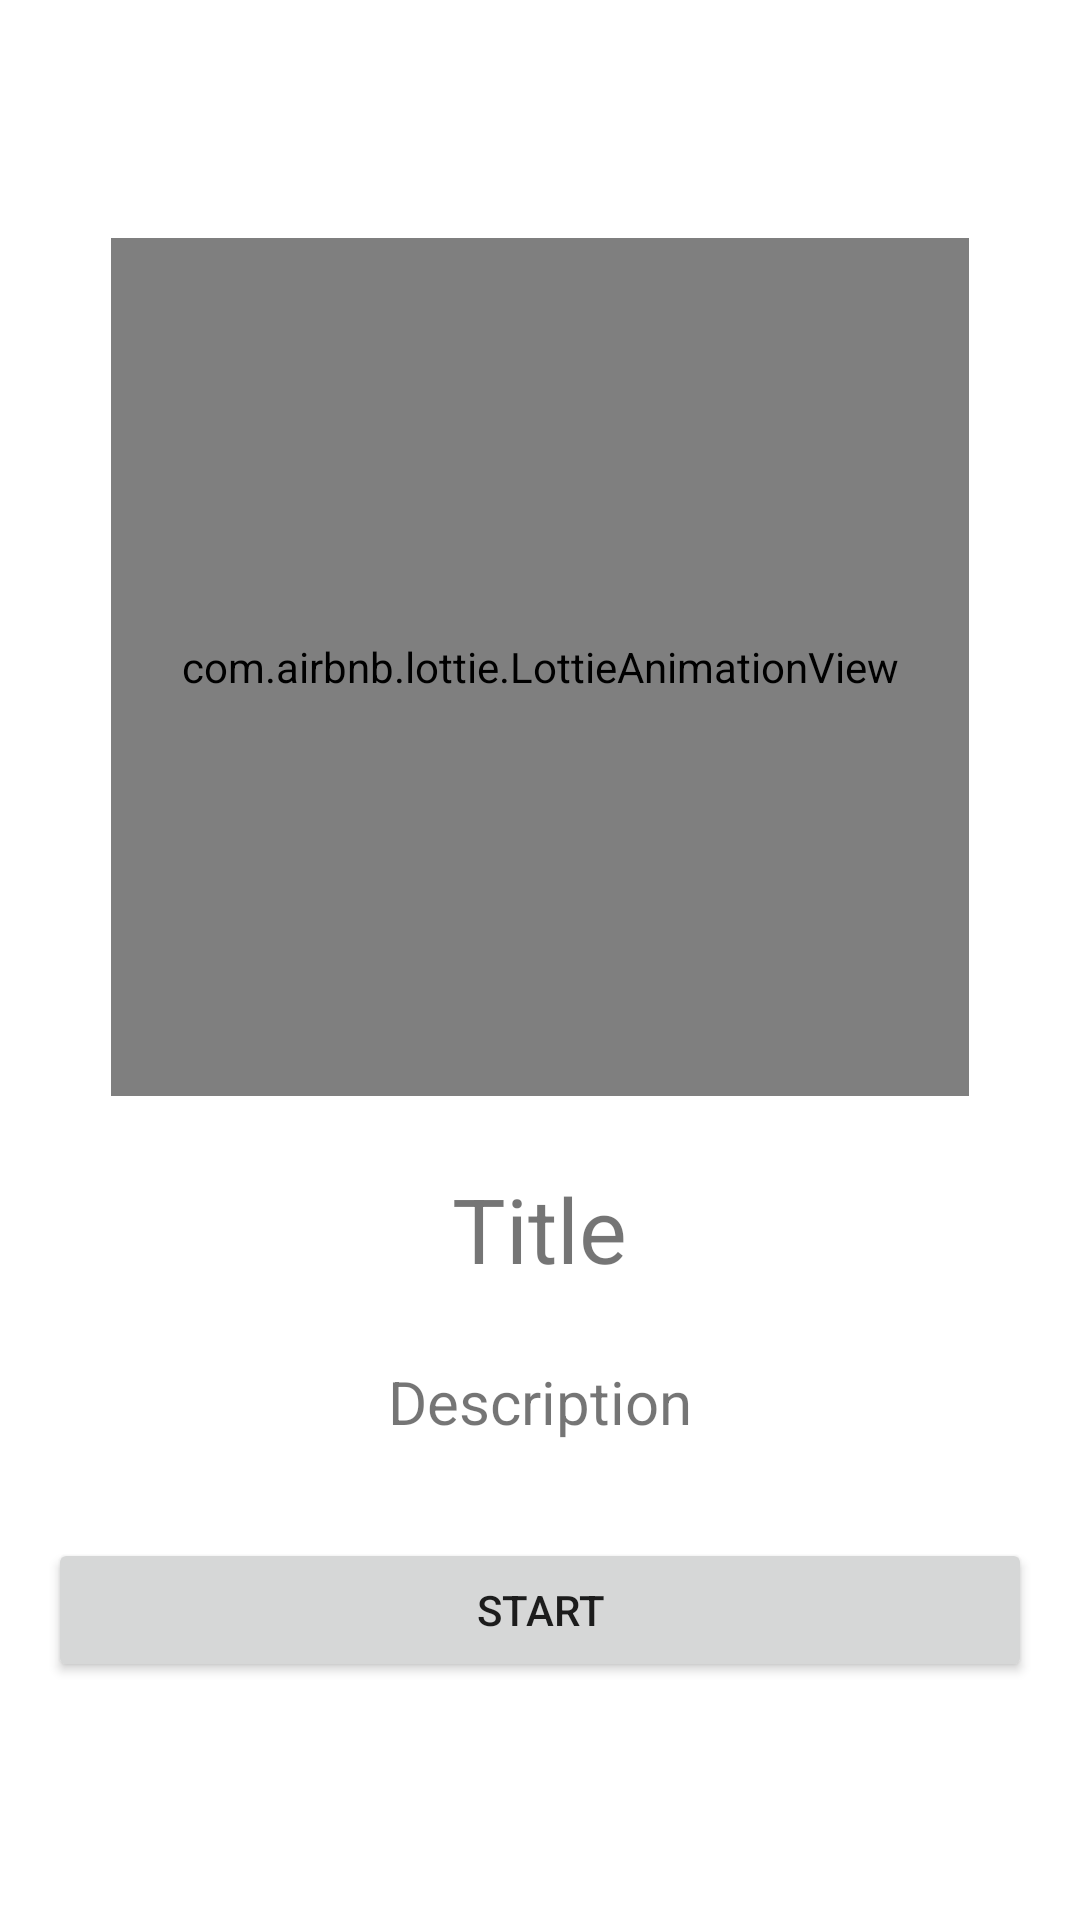

This screen was rendered from an Android layout file. Write that file and the resources it references.
<!-- AndroidManifest.xml: application theme Theme.BottomNavComp -->
<!-- res/layout/pager_board.xml -->
<?xml version="1.0" encoding="utf-8"?>
<LinearLayout xmlns:android="http://schemas.android.com/apk/res/android"
    android:layout_width="match_parent"
    android:layout_height="match_parent"
    xmlns:app="http://schemas.android.com/apk/res-auto"
    android:gravity="center"
    android:orientation="vertical">









    <com.airbnb.lottie.LottieAnimationView
        android:id="@+id/animation_view"
        android:layout_width="286dp"
        android:layout_height="286dp"
        app:lottie_autoPlay="true"
        app:lottie_loop="true"/>

    <TextView
        android:id="@+id/textTitle"
        android:layout_width="wrap_content"
        android:layout_height="wrap_content"
        android:layout_marginTop="24dp"
        android:layout_marginBottom="24dp"
        android:text="Title"
        android:textSize="30sp" />

    <TextView
        android:id="@+id/textDesc"
        android:layout_width="wrap_content"
        android:layout_height="wrap_content"
        android:text="Description"
        android:textSize="20sp" />

    <Button
        android:id="@+id/btnStart"
        android:layout_width="match_parent"
        android:layout_height="wrap_content"
        android:layout_marginHorizontal="16dp"
        android:layout_marginTop="32dp"
        android:text="Start" />

</LinearLayout>
<!-- resources referenced by this layout -->
<resources>
  <color name="teal_700">#FF018786</color>
  <string name="app_name">BottomNavComp</string>
  <style name="Theme.BottomNavComp" parent="Theme.MaterialComponents.DayNight.DarkActionBar">
          
          <item name="colorPrimary">@color/purple_500</item>
          <item name="colorPrimaryVariant">@color/purple_700</item>
          <item name="colorOnPrimary">@color/white</item>
          
          <item name="colorSecondary">@color/teal_200</item>
          <item name="colorSecondaryVariant">@color/teal_700</item>
          <item name="colorOnSecondary">@color/black</item>
          
          <item name="android:statusBarColor" tools:targetApi="l">?attr/colorPrimaryVariant</item>
          
      </style>
  <color name="purple_500">#FF6200EE</color>
  <color name="purple_700">#FF3700B3</color>
  <color name="white">#FFFFFFFF</color>
  <color name="teal_200">#FF03DAC5</color>
  <color name="black">#FF000000</color>
</resources>
